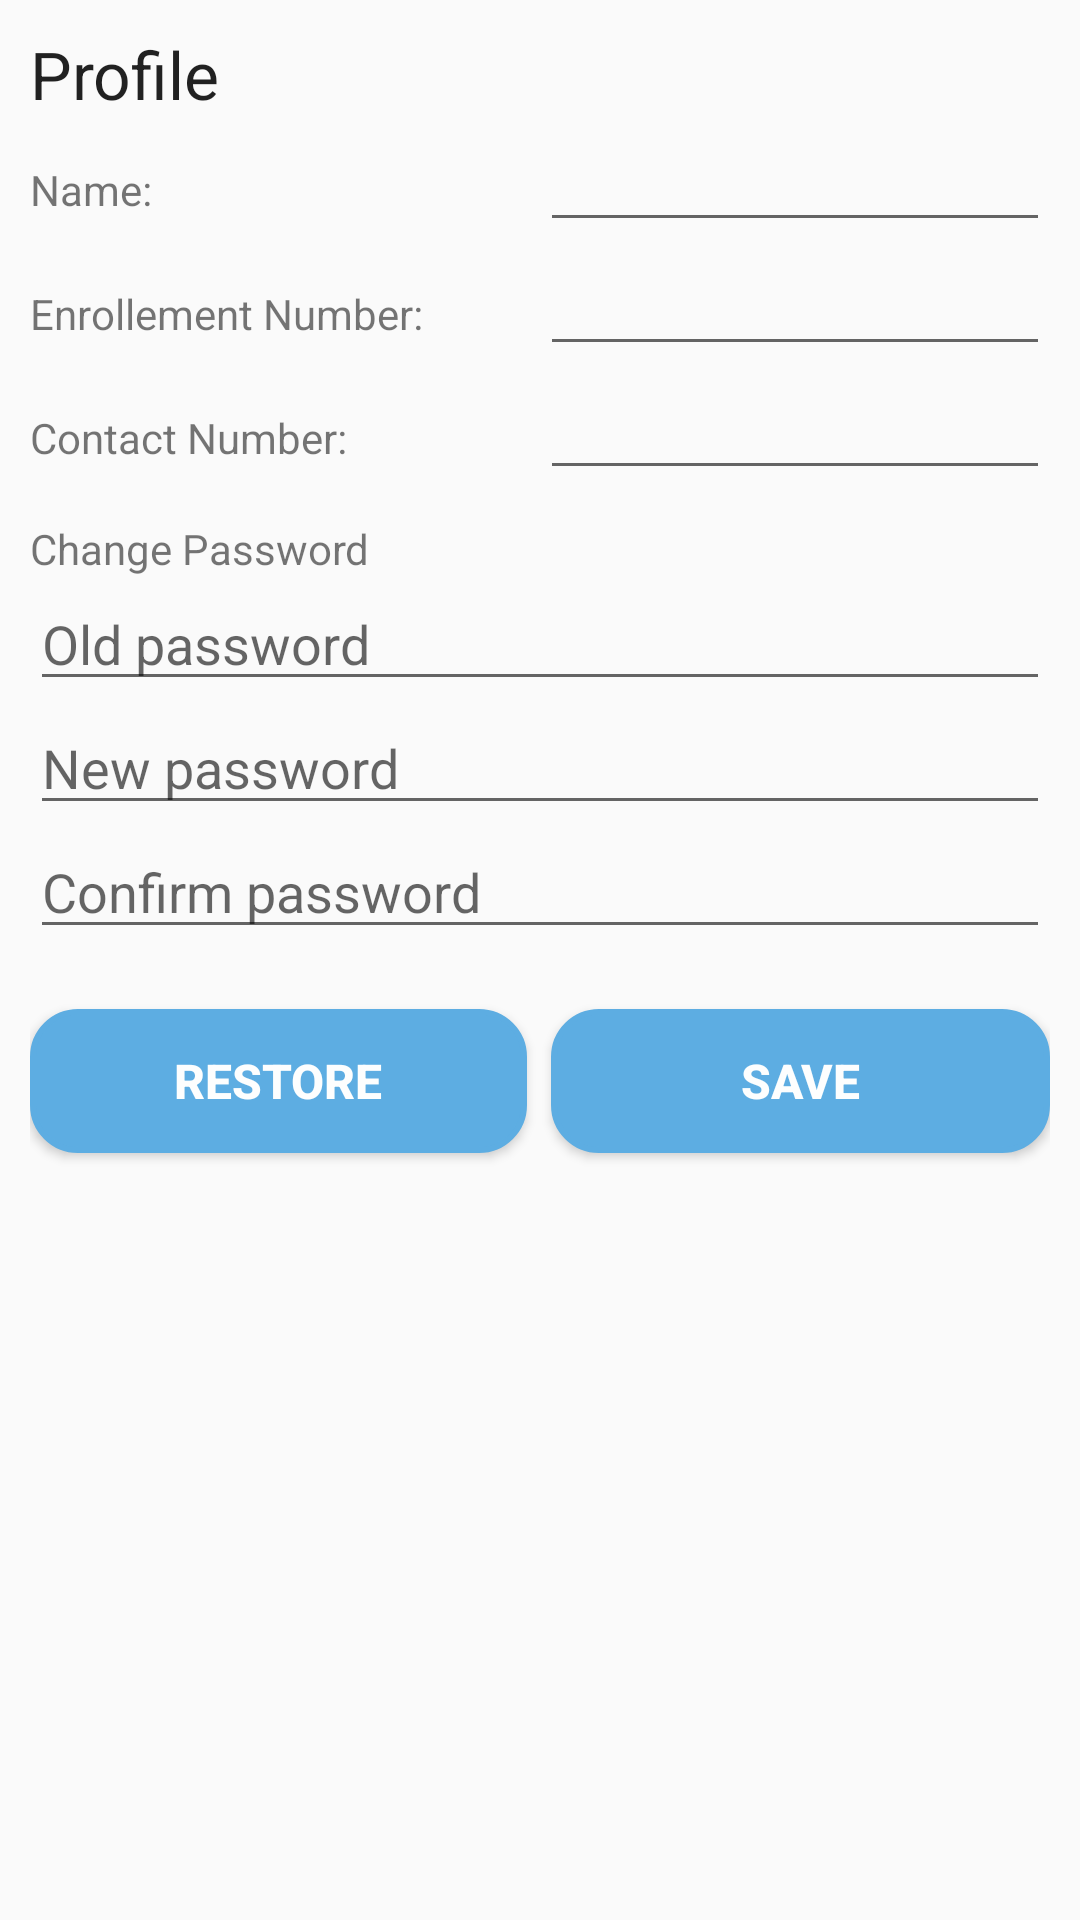

Reconstruct the res/layout file that produces this screen, plus the resources it refers to.
<!-- AndroidManifest.xml: application theme AppTheme -->
<!-- res/layout/profile_activity.xml -->
<?xml version="1.0" encoding="utf-8"?>
<LinearLayout xmlns:android="http://schemas.android.com/apk/res/android"
    android:layout_width="match_parent"
    android:layout_height="match_parent"
    android:orientation="vertical"
    android:padding="10dp">

    <TextView
        android:layout_width="match_parent"
        android:layout_height="wrap_content"
        android:text="Profile"
        android:textAppearance="?android:textAppearanceLarge" />

    <LinearLayout
        android:layout_width="match_parent"
        android:layout_height="wrap_content"
        android:orientation="horizontal">

        <TextView
            android:layout_width="0dp"
            android:layout_height="wrap_content"
            android:layout_weight="1"
            android:text="Name:"
            android:textSize="14dp" />


        <EditText
            android:id="@+id/name"
            android:layout_width="0dp"
            android:layout_height="wrap_content"
            android:layout_weight="1"
            android:singleLine="true"/>
    </LinearLayout>

    <LinearLayout
        android:layout_width="match_parent"
        android:layout_height="wrap_content"
        android:orientation="horizontal">

        <TextView
            android:layout_width="0dp"
            android:layout_height="wrap_content"
            android:layout_weight="1"
            android:text="Enrollement Number:"
            android:textSize="14dp" />


        <EditText
            android:id="@+id/enrollment_number"
            android:layout_width="0dp"
            android:singleLine="true"
            android:layout_height="wrap_content"
            android:layout_weight="1" />
    </LinearLayout>

    <LinearLayout
        android:layout_width="match_parent"
        android:layout_height="wrap_content"
        android:orientation="horizontal">

        <TextView
            android:layout_width="0dp"
            android:layout_height="wrap_content"
            android:layout_weight="1"
            android:text="Contact Number:"
            android:textSize="14dp" />


        <EditText
            android:id="@+id/contact_number"
            android:layout_width="0dp"
            android:singleLine="true"
            android:layout_height="wrap_content"
            android:layout_weight="1" />
    </LinearLayout>

    <TextView
        android:layout_width="match_parent"
        android:layout_height="wrap_content"
        android:text="Change Password"
        android:layout_marginTop="10dp"
        android:textSize="14dp" />

    <EditText
        android:id="@+id/editText_old_password"
        android:hint="Old password"
        android:layout_width="match_parent"
        android:layout_height="wrap_content" />

    <EditText
        android:id="@+id/editText_new_password"
        android:hint="New password"
        android:layout_width="match_parent"
        android:layout_height="wrap_content" />

    <EditText
        android:id="@+id/editText_confirm_password"
        android:layout_width="match_parent"
        android:hint="Confirm password"
        android:layout_height="wrap_content" />

    <LinearLayout
        android:layout_width="match_parent"
        android:layout_height="wrap_content"
        android:orientation="horizontal">

        <Button
            android:id="@+id/reset_changes"
            android:layout_width="0dp"
            android:layout_height="wrap_content"
            android:layout_marginTop="20dp"
            android:layout_weight="1"
            android:background="@drawable/button_bg"
            android:singleLine="true"
            android:text="Restore"
            android:textColor="@color/white"
            android:textSize="16dp"
            android:textStyle="bold" />

        <View
            android:layout_width="0dp"
            android:layout_height="wrap_content"
            android:layout_weight="0.05" />

        <Button
            android:id="@+id/save"
            android:layout_width="0dp"
            android:layout_height="wrap_content"
            android:layout_marginTop="20dp"
            android:layout_weight="1"
            android:background="@drawable/button_bg"
            android:text="Save"
            android:textColor="@color/white"
            android:textSize="16dp"
            android:textStyle="bold" />
    </LinearLayout>


</LinearLayout>
<!-- resources referenced by this layout -->
<resources>
  <color name="white">#FDFEFE</color>
  <!-- drawable button_bg (drawable) -->
  <?xml version="1.0" encoding="utf-8"?>
  <selector xmlns:android="http://schemas.android.com/apk/res/android">
      <item>
          <shape android:shape="rectangle">
              <solid android:color="@color/colorAccent"/>
              <stroke android:color="@color/colorAccent" android:width="2dp" />
              
              <corners android:radius="15dp" />
          </shape>
      </item>
  </selector>
  <style name="AppTheme" parent="Theme.AppCompat.Light.DarkActionBar">
          
          <item name="colorPrimary">@color/colorPrimary</item>
          <item name="colorPrimaryDark">@color/colorPrimaryDark</item>
          <item name="colorAccent">@color/colorAccent</item>
      </style>
  <color name="colorAccent">#5DADE2</color>
  <color name="colorPrimary">#3498DB</color>
  <color name="colorPrimaryDark">#2980B9</color>
</resources>
